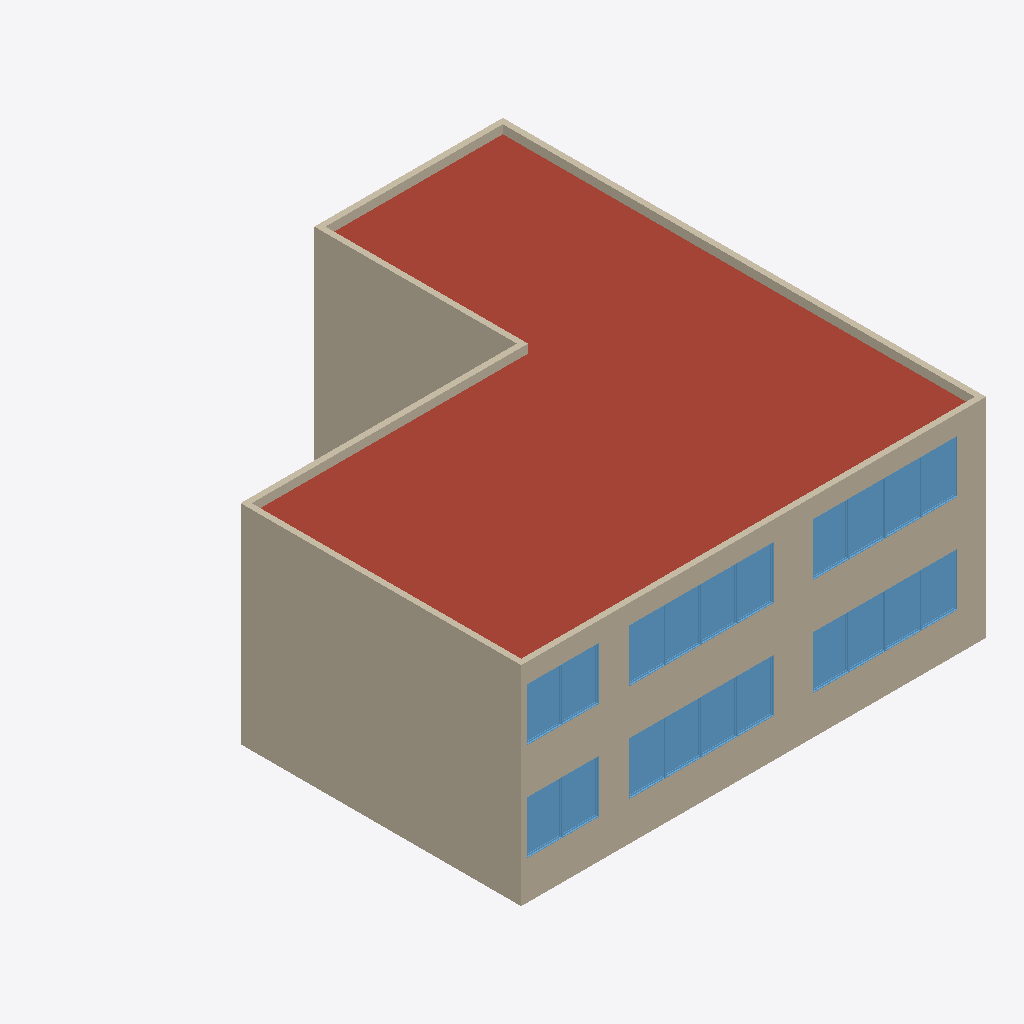
Isometric view of an IFC building model (IFC-SPF (STEP), schema IFC4, length unit millimetre), seen from the south-west, elements coloured by IFC class: 20 windows (light blue), 11 walls (beige), 1 roof (red-brown).
Extent 15.4 m × 16.1 m × 6.9 m (x, y, z). Storeys (3): 1.NP at 0.00 m; 2.NP at 3.25 m; Střecha at 5.85 m. Elements (103): 43 IfcFurniture, 33 IfcWindow, 13 IfcWall, 8 IfcColumn, 3 IfcElectricAppliance, 2 IfcSlab, 1 IfcRoof.

HEADER;
FILE_DESCRIPTION(('ViewDefinition [DesignTransferView_V1.0]'),'2;1');
FILE_NAME('0001','2018-08-21T15:58:01',(''),(''),'The EXPRESS Data Manager Version 5.02.0100.07 : 28 Aug 2013','20180806_1515(x64) - Exporter 19.1.0.0 - Alternate UI 19.1.0.0','');
FILE_SCHEMA(('IFC4'));
ENDSEC;
DATA;
#108=IFCPROJECT('2O_CBfjKH9$OtHXVJNfxMz',#42,'0001',$,$,'Název projektu','Stav projektu',(#99),#94);
#12904=IFCSITE('2O_CBfjKH9$OtHXVJNfxM$',#42,'Default',$,$,#12901,$,$,.ELEMENT.,$,$,$,$,$);
#123=IFCBUILDING('2O_CBfjKH9$OtHXVJNfxMy',#42,'',$,$,#33,$,'',.ELEMENT.,$,$,$);
#142=IFCBUILDINGSTOREY('2O_CBfjKH9$OtHXVGeM4ik',#42,'1.NP',$,'Podlaží:8mm záhlaví',#141,$,'1.NP',.ELEMENT.,0.0);
#148=IFCBUILDINGSTOREY('2O_CBfjKH9$OtHXVGeNCN3',#42,'2.NP',$,'Podlaží:8mm záhlaví',#147,$,'2.NP',.ELEMENT.,3250.0);
#154=IFCBUILDINGSTOREY('2O_CBfjKH9$OtHXVGeM41Y',#42,'Střecha',$,'Podlaží:8mm záhlaví',#153,$,'Střecha',.ELEMENT.,5850.0);
#1892=IFCROOF('0oLCzeNhX9WRw0GP8gUkfj',#42,'Základní střecha:DEKROOF [number]):281609',$,'Základní střecha:DEKROOF [number])',#1888,$,'281609',.NOTDEFINED.);
#10686=IFCWALL('2F9ZYLv5LBMes5K6XrVudS',#42,'Základní stěna:DEKTHERM ELASTIK E [number]):299173',$,'Základní stěna:DEKTHERM ELASTIK E [number])',#9624,#10682,'299173',.NOTDEFINED.);
#11234=IFCWALL('2F9ZYLv5LBMes5K6XrVud6',#42,'Základní stěna:DEKTHERM ELASTIK E [number]):299199',$,'Základní stěna:DEKTHERM ELASTIK E [number])',#10749,#11230,'299199',.NOTDEFINED.);
#223=IFCWALL('0oLCzeNhX9WRw0GP8gUkps',#42,'Základní stěna:DEKTHERM ELASTIK E [number]):281234',$,'Základní stěna:DEKTHERM ELASTIK E [number])',#159,#217,'281234',.NOTDEFINED.);
#1488=IFCWALL('0oLCzeNhX9WRw0GP8gUkqF',#42,'Základní stěna:DEKTHERM ELASTIK E [number]):281451',$,'Základní stěna:DEKTHERM ELASTIK E [number])',#1415,#1484,'281451',.NOTDEFINED.);
#11483=IFCWALL('2F9ZYLv5LBMes5K6XrVuXe',#42,'Základní stěna:DEKTHERM ELASTIK E [number]):299281',$,'Základní stěna:DEKTHERM ELASTIK E [number])',#11444,#11479,'299281',.NOTDEFINED.);
#9561=IFCWALL('2F9ZYLv5LBMes5K6XrVua7',#42,'Základní stěna:DEKTHERM ELASTIK E [number]):299134',$,'Základní stěna:DEKTHERM ELASTIK E [number])',#9076,#9557,'299134',.NOTDEFINED.);
#11319=IFCWALL('2F9ZYLv5LBMes5K6XrVucS',#42,'Základní stěna:DEKTHERM ELASTIK E [number]):299237',$,'Základní stěna:DEKTHERM ELASTIK E [number])',#11297,#11315,'299237',.NOTDEFINED.);
#1224=IFCWALL('0oLCzeNhX9WRw0GP8gUkrj',#42,'Základní stěna:DEKTHERM ELASTIK E [number]):281353',$,'Základní stěna:DEKTHERM ELASTIK E [number])',#1181,#1220,'281353',.NOTDEFINED.);
#9005=IFCWALL('2F9ZYLv5LBMes5K6XrVuaW',#42,'Základní stěna:DEKTHERM ELASTIK E [number]):299097',$,'Základní stěna:DEKTHERM ELASTIK E [number])',#8180,#9001,'299097',.NOTDEFINED.);
#6591=IFCWINDOW('1YAnBDryf6zwptFKybcXNZ',#42,'M_Pevné:Okno:292358',$,'M_Pevné:Okno',#13906,#6584,'292358',1750.0,1200.0,.WINDOW.,.NOTDEFINED.,$);
#12278=IFCWINDOW('2F9ZYLv5LBMes5K6XrVufD',#42,'M_Pevné:Okno:299828',$,'M_Pevné:Okno',#14708,#12271,'299828',1750.0,1200.0,.WINDOW.,.NOTDEFINED.,$);
#7041=IFCWINDOW('1YAnBDryf6zwptFKybcXJf',#42,'M_Pevné:Okno:292620',$,'M_Pevné:Okno',#14122,#7034,'292620',1750.0,1200.0,.WINDOW.,.NOTDEFINED.,$);
#12728=IFCWINDOW('2F9ZYLv5LBMes5K6XrVuf3',#42,'M_Pevné:Okno:299834',$,'M_Pevné:Okno',#14924,#12721,'299834',1750.0,1200.0,.WINDOW.,.NOTDEFINED.,$);
#6516=IFCWINDOW('1YAnBDryf6zwptFKybcXOr',#42,'M_Pevné:Okno:292304',$,'M_Pevné:Okno',#14050,#6509,'292304',1750.0,1200.0,.WINDOW.,.NOTDEFINED.,$);
#6362=IFCWINDOW('1YAnBDryf6zwptFKybcXPE',#42,'M_Pevné:Okno:292267',$,'M_Pevné:Okno',#14014,#6355,'292267',1750.0,1200.0,.WINDOW.,.NOTDEFINED.,$);
#6741=IFCWINDOW('1YAnBDryf6zwptFKybcXMp',#42,'M_Pevné:Okno:292438',$,'M_Pevné:Okno',#13942,#6734,'292438',1750.0,1200.0,.WINDOW.,.NOTDEFINED.,$);
#6891=IFCWINDOW('1YAnBDryf6zwptFKybcXL3',#42,'M_Pevné:Okno:292518',$,'M_Pevné:Okno',#13834,#6884,'292518',1750.0,1200.0,.WINDOW.,.NOTDEFINED.,$);
#6816=IFCWINDOW('1YAnBDryf6zwptFKybcXMV',#42,'M_Pevné:Okno:292474',$,'M_Pevné:Okno',#13870,#6809,'292474',1750.0,1200.0,.WINDOW.,.NOTDEFINED.,$);
#12128=IFCWINDOW('2F9ZYLv5LBMes5K6XrVufB',#42,'M_Pevné:Okno:299826',$,'M_Pevné:Okno',#14636,#12121,'299826',1750.0,1200.0,.WINDOW.,.NOTDEFINED.,$);
#12203=IFCWINDOW('2F9ZYLv5LBMes5K6XrVufA',#42,'M_Pevné:Okno:299827',$,'M_Pevné:Okno',#14672,#12196,'299827',1750.0,1200.0,.WINDOW.,.NOTDEFINED.,$);
#12353=IFCWINDOW('2F9ZYLv5LBMes5K6XrVufC',#42,'M_Pevné:Okno:299829',$,'M_Pevné:Okno',#14744,#12346,'299829',1750.0,1200.0,.WINDOW.,.NOTDEFINED.,$);
#12503=IFCWINDOW('2F9ZYLv5LBMes5K6XrVufE',#42,'M_Pevné:Okno:299831',$,'M_Pevné:Okno',#14816,#12496,'299831',1750.0,1200.0,.WINDOW.,.NOTDEFINED.,$);
#12578=IFCWINDOW('2F9ZYLv5LBMes5K6XrVuf1',#42,'M_Pevné:Okno:299832',$,'M_Pevné:Okno',#14852,#12571,'299832',1750.0,1200.0,.WINDOW.,.NOTDEFINED.,$);
#6666=IFCWINDOW('1YAnBDryf6zwptFKybcXN3',#42,'M_Pevné:Okno:292390',$,'M_Pevné:Okno',#14086,#6659,'292390',1750.0,1200.0,.WINDOW.,.NOTDEFINED.,$);
#6966=IFCWINDOW('1YAnBDryf6zwptFKybcXK3',#42,'M_Pevné:Okno:292582',$,'M_Pevné:Okno',#13978,#6959,'292582',1750.0,1200.0,.WINDOW.,.NOTDEFINED.,$);
#7116=IFCWINDOW('1YAnBDryf6zwptFKybcXJL',#42,'M_Pevné:Okno:292656',$,'M_Pevné:Okno',#13798,#7109,'292656',1750.0,1200.0,.WINDOW.,.NOTDEFINED.,$);
#12428=IFCWINDOW('2F9ZYLv5LBMes5K6XrVufF',#42,'M_Pevné:Okno:299830',$,'M_Pevné:Okno',#14780,#12421,'299830',1750.0,1200.0,.WINDOW.,.NOTDEFINED.,$);
#12653=IFCWINDOW('2F9ZYLv5LBMes5K6XrVuf0',#42,'M_Pevné:Okno:299833',$,'M_Pevné:Okno',#14888,#12646,'299833',1750.0,1200.0,.WINDOW.,.NOTDEFINED.,$);
#12803=IFCWINDOW('2F9ZYLv5LBMes5K6XrVuf2',#42,'M_Pevné:Okno:299835',$,'M_Pevné:Okno',#14960,#12796,'299835',1750.0,1200.0,.WINDOW.,.NOTDEFINED.,$);
#1106=IFCWALL('0oLCzeNhX9WRw0GP8gUkoz',#42,'Základní stěna:DEKTHERM ELASTIK E [number]):281305',$,'Základní stěna:DEKTHERM ELASTIK E [number])',#1065,#1102,'281305',.NOTDEFINED.);
#1340=IFCWALL('0oLCzeNhX9WRw0GP8gUkqW',#42,'Základní stěna:DEKTHERM ELASTIK E [number]):281412',$,'Základní stěna:DEKTHERM ELASTIK E [number])',#1299,#1336,'281412',.NOTDEFINED.);
ENDSEC;